Run: headless pygame with SDL's dummy video driver; simulated clock (each Clock.tick advances the game by its frame time, no real sleeping); random seed 0; keys injected as events and as key.get_pressed() state; no mouse input.
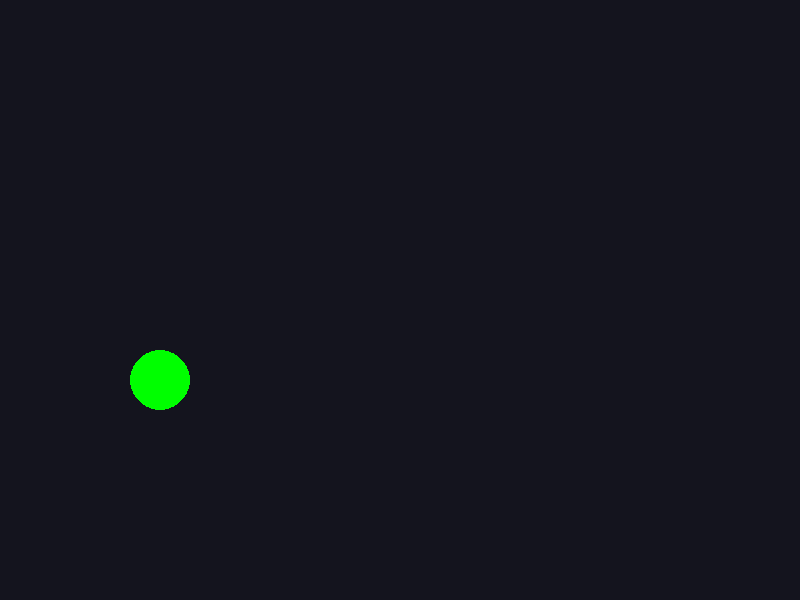
Frame 1 of 4 · flips 1–60 · no input
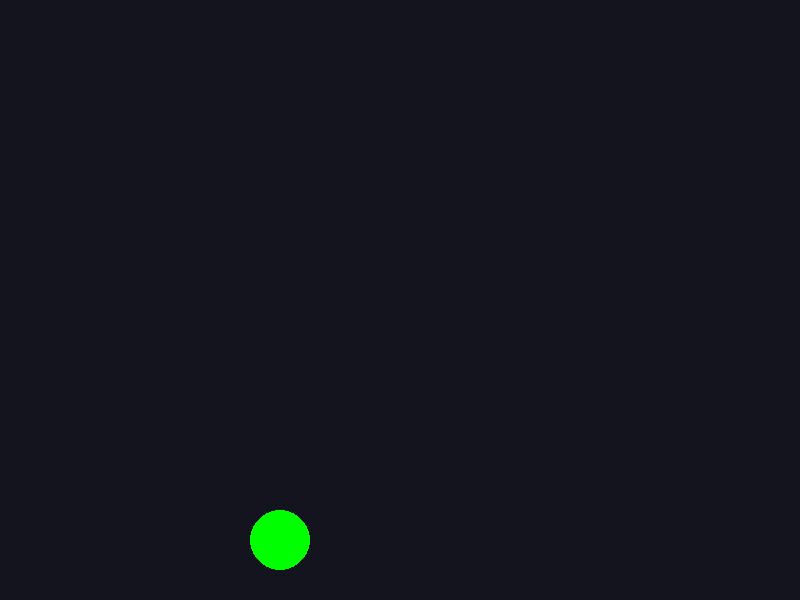
Frame 2 of 4 · flips 61–180 · tapped SPACE, RETURN · held RIGHT (→), D
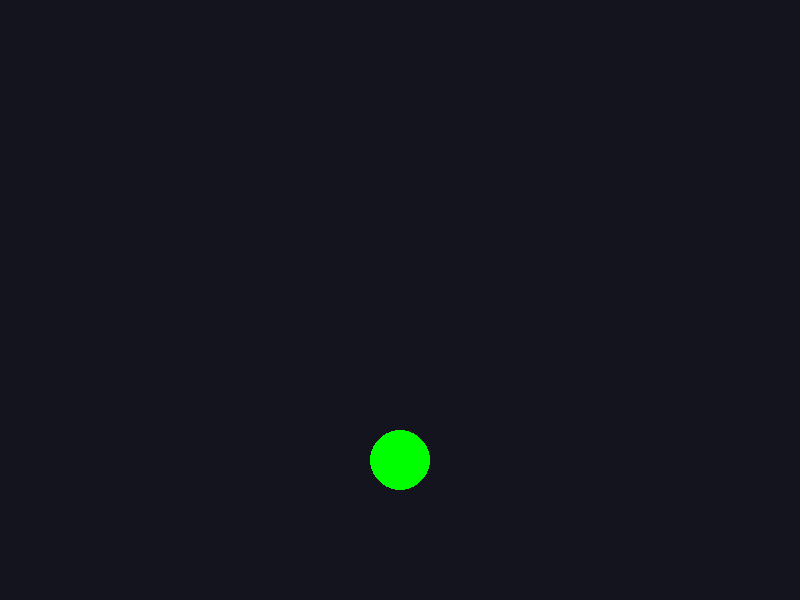
Frame 3 of 4 · flips 181–300 · held DOWN (↓), S
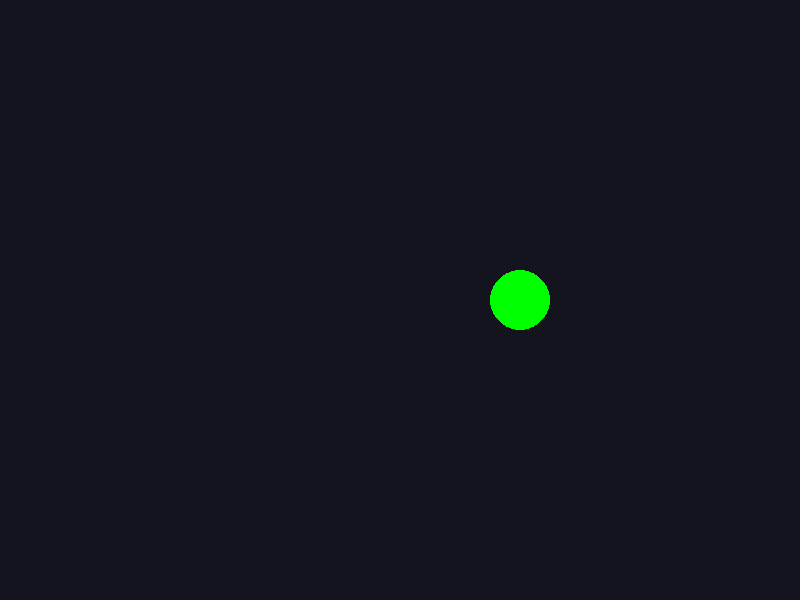
Frame 4 of 4 · flips 301–420 · held LEFT (←), A, UP (↑), W

The pygame program that drew these frames:

"""
Challenge 1.1: Hello, Moving Circle! 🟢

Math Concept: Cartesian coordinates (x, y)
Programming Concepts: Variables, loops, basic graphics

Goal: Make a circle move across the screen

Learning Outcomes:
- Understand coordinate systems
- Learn about variables (position, velocity)
- See loops in action (game loop)
- First "wow!" moment: making something move
"""

import pygame
import sys

# Initialize Pygame
pygame.init()

# Constants - these are values that won't change
WINDOW_WIDTH = 800
WINDOW_HEIGHT = 600
CIRCLE_RADIUS = 30
CIRCLE_COLOR = (0, 255, 0)  # RGB: Green
BACKGROUND_COLOR = (20, 20, 30)  # RGB: Dark blue-gray

# Create the game window
screen = pygame.display.set_mode((WINDOW_WIDTH, WINDOW_HEIGHT))
pygame.display.set_caption("Challenge 1.1: Moving Circle!")

# Variables - these can change!
# Position: where the circle is on the screen
circle_x = 100  # x coordinate (horizontal position)
circle_y = 300  # y coordinate (vertical position)

# Velocity: how fast and in what direction the circle moves
velocity_x = 1  # pixels per frame moving right
velocity_y = 20  # pixels per frame moving down

# Game loop - this runs continuously
clock = pygame.time.Clock()
running = True

print("🎮 Game started! Watch the circle move!")
print("💡 Try changing velocity_x and velocity_y values to see what happens!")

while running:
    # Handle events (like closing the window)
    for event in pygame.event.get():
        if event.type == pygame.QUIT:
            running = False
    
    # UPDATE: Change the circle's position
    # This is the math part! We're adding velocity to position
    circle_x = circle_x + velocity_x  # Move horizontally
    circle_y = circle_y + velocity_y  # Move vertically
    
    # Bounce off edges (simple boundary check)
    if circle_x + CIRCLE_RADIUS > WINDOW_WIDTH or circle_x - CIRCLE_RADIUS < 0:
        velocity_x = -velocity_x  # Reverse horizontal direction
        print(f"💥 Bounced! New position: ({circle_x}, {circle_y})")
    
    if circle_y + CIRCLE_RADIUS > WINDOW_HEIGHT or circle_y - CIRCLE_RADIUS < 0:
        velocity_y = -velocity_y  # Reverse vertical direction
        print(f"💥 Bounced! New position: ({circle_x}, {circle_y})")
    
    # DRAW: Clear the screen and draw everything
    screen.fill(BACKGROUND_COLOR)  # Fill with background color
    
    # Draw the circle at position (circle_x, circle_y)
    pygame.draw.circle(screen, CIRCLE_COLOR, (int(circle_x), int(circle_y)), CIRCLE_RADIUS)
    
    # Update the display
    pygame.display.flip()
    
    # Control the speed of the game (frames per second)
    clock.tick(60)  # 60 FPS

# Clean up
pygame.quit()
sys.exit()

"""
🎓 Reflection Questions:
1. What happens if you change velocity_x to 10? What about -5?
2. What does the coordinate (0, 0) represent on the screen?
3. Why do we use int(circle_x) when drawing the circle?
4. What happens if you remove the boundary checks?

🔬 Experiment Ideas:
- Change CIRCLE_COLOR to a different RGB value
- Make the circle move faster or slower
- Add a second circle with different properties
- Change the window size
"""
